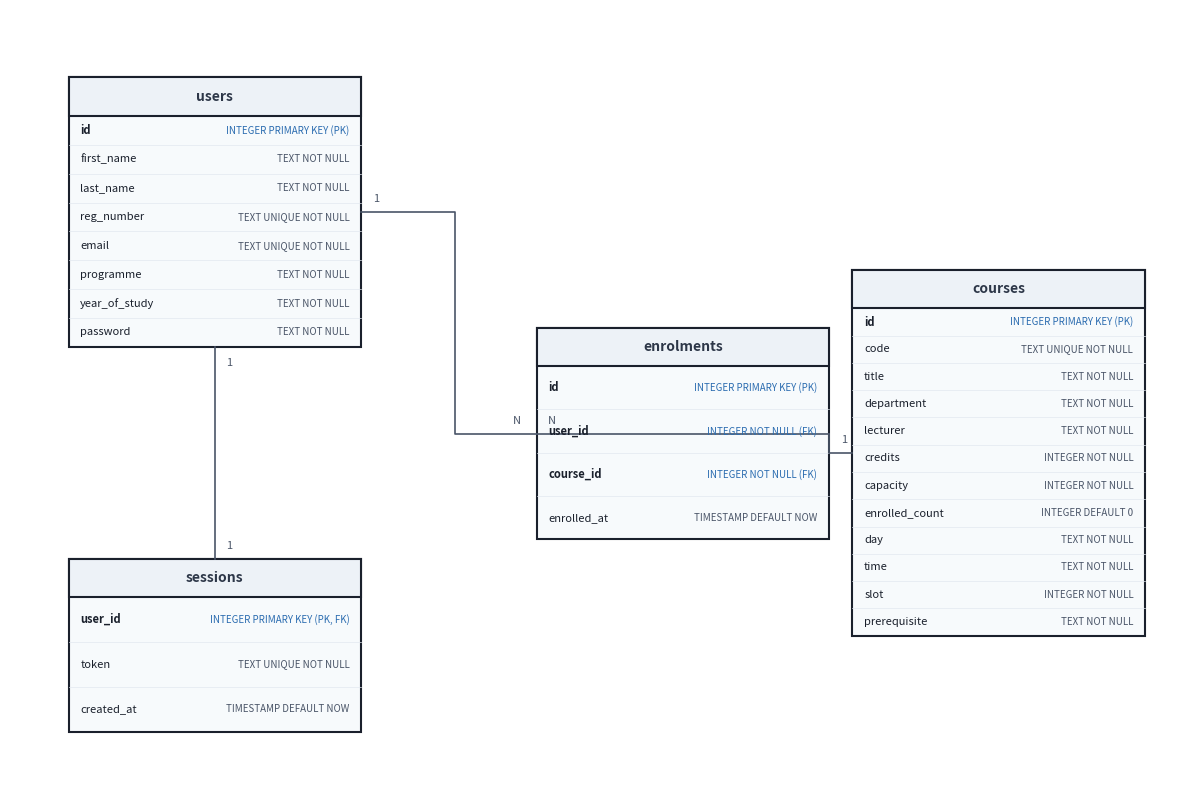
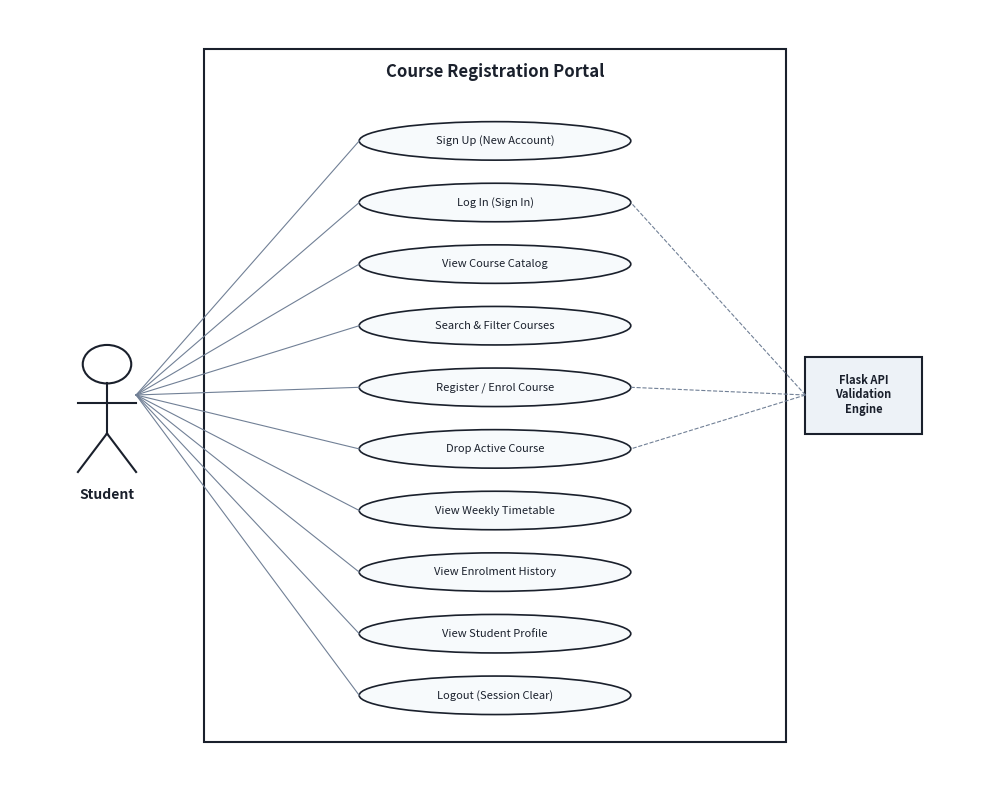

The matplotlib source for these figures, in order:
import matplotlib.pyplot as plt
import matplotlib.patches as patches

def draw_erd():
    fig, ax = plt.subplots(figsize=(12, 8), dpi=150)
    ax.set_xlim(0, 100)
    ax.set_ylim(0, 80)
    ax.axis('off')
    
    # Background
    fig.patch.set_facecolor('white')
    
    # Table definitions: (x, y, width, height, title, rows)
    tables = [
        # 1. users
        (5, 45, 25, 28, "users", [
            ("id", "INTEGER PRIMARY KEY (PK)"),
            ("first_name", "TEXT NOT NULL"),
            ("last_name", "TEXT NOT NULL"),
            ("reg_number", "TEXT UNIQUE NOT NULL"),
            ("email", "TEXT UNIQUE NOT NULL"),
            ("programme", "TEXT NOT NULL"),
            ("year_of_study", "TEXT NOT NULL"),
            ("password", "TEXT NOT NULL")
        ]),
        # 2. sessions
        (5, 5, 25, 18, "sessions", [
            ("user_id", "INTEGER PRIMARY KEY (PK, FK)"),
            ("token", "TEXT UNIQUE NOT NULL"),
            ("created_at", "TIMESTAMP DEFAULT NOW")
        ]),
        # 3. enrolments
        (45, 25, 25, 22, "enrolments", [
            ("id", "INTEGER PRIMARY KEY (PK)"),
            ("user_id", "INTEGER NOT NULL (FK)"),
            ("course_id", "INTEGER NOT NULL (FK)"),
            ("enrolled_at", "TIMESTAMP DEFAULT NOW")
        ]),
        # 4. courses
        (72, 15, 25, 38, "courses", [
            ("id", "INTEGER PRIMARY KEY (PK)"),
            ("code", "TEXT UNIQUE NOT NULL"),
            ("title", "TEXT NOT NULL"),
            ("department", "TEXT NOT NULL"),
            ("lecturer", "TEXT NOT NULL"),
            ("credits", "INTEGER NOT NULL"),
            ("capacity", "INTEGER NOT NULL"),
            ("enrolled_count", "INTEGER DEFAULT 0"),
            ("day", "TEXT NOT NULL"),
            ("time", "TEXT NOT NULL"),
            ("slot", "INTEGER NOT NULL"),
            ("prerequisite", "TEXT NOT NULL")
        ])
    ]
    
    # Draw Tables
    for x, y, w, h, title, rows in tables:
        # Table Box Outline
        rect = patches.Rectangle((x, y), w, h, linewidth=1.5, edgecolor='#1A202C', facecolor='#F7FAFC')
        ax.add_patch(rect)
        
        # Table Header
        header_height = 4
        header_rect = patches.Rectangle((x, y + h - header_height), w, header_height, linewidth=1.5, edgecolor='#1A202C', facecolor='#EDF2F7')
        ax.add_patch(header_rect)
        
        # Table Title Text
        ax.text(x + w/2, y + h - header_height/2, title, fontsize=10, fontweight='bold', ha='center', va='center', color='#2D3748')
        
        # Draw Rows
        row_height = (h - header_height) / len(rows)
        for idx, (col_name, col_type) in enumerate(rows):
            curr_y = y + h - header_height - (idx + 0.5) * row_height
            
            # Key indicator
            is_key = "PK" in col_type or "FK" in col_type
            font_w = 'bold' if is_key else 'normal'
            color_c = '#2B6CB0' if is_key else '#4A5568'
            
            # Column Name
            ax.text(x + 1, curr_y, col_name, fontsize=8, fontweight=font_w, va='center', color='#1A202C')
            # Column Type / Constraints
            ax.text(x + w - 1, curr_y, col_type, fontsize=7, va='center', ha='right', color=color_c)
            
            # Row Divider Line
            if idx < len(rows) - 1:
                line_y = y + h - header_height - (idx + 1) * row_height
                ax.plot([x, x + w], [line_y, line_y], color='#E2E8F0', linewidth=0.5)

    # Draw Relation Lines
    # 1. users to sessions (1-to-1)
    ax.plot([17.5, 17.5], [45, 23], color='#4A5568', linestyle='-', linewidth=1.2)
    # Relation notation symbols
    ax.text(18.5, 43, "1", fontsize=8, color='#4A5568')
    ax.text(18.5, 24, "1", fontsize=8, color='#4A5568')
    
    # 2. users to enrolments (1-to-many)
    ax.plot([30, 38, 38, 45], [59, 59, 36, 36], color='#4A5568', linestyle='-', linewidth=1.2)
    ax.text(31, 60, "1", fontsize=8, color='#4A5568')
    ax.text(43, 37, "N", fontsize=8, color='#4A5568')
    
    # 3. courses to enrolments (1-to-many)
    ax.plot([72, 70, 70, 70], [34, 34, 36, 36], color='#4A5568', linestyle='-', linewidth=1.2) # Horizontal part
    ax.plot([70, 70, 45], [36, 36, 36], color='#4A5568', linestyle='-', linewidth=1.2) # Connect to enrolments
    ax.text(71, 35, "1", fontsize=8, color='#4A5568')
    ax.text(46, 37, "N", fontsize=8, color='#4A5568')

    plt.tight_layout()
    plt.savefig('ERD.png', bbox_inches='tight', facecolor='white')
    plt.close()
    print("ERD.png generated successfully.")

def draw_usecase():
    fig, ax = plt.subplots(figsize=(10, 8), dpi=150)
    ax.set_xlim(0, 100)
    ax.set_ylim(0, 100)
    ax.axis('off')
    
    # Background
    fig.patch.set_facecolor('white')
    
    # System boundary box
    boundary = patches.Rectangle((20, 5), 60, 90, linewidth=1.5, edgecolor='#1A202C', facecolor='#FFFFFF')
    ax.add_patch(boundary)
    ax.text(50, 92, "Course Registration Portal", fontsize=12, fontweight='bold', ha='center', va='center', color='#1A202C')
    
    # Use cases: (x, y, title)
    usecases = [
        (50, 83, "Sign Up (New Account)"),
        (50, 75, "Log In (Sign In)"),
        (50, 67, "View Course Catalog"),
        (50, 59, "Search & Filter Courses"),
        (50, 51, "Register / Enrol Course"),
        (50, 43, "Drop Active Course"),
        (50, 35, "View Weekly Timetable"),
        (50, 27, "View Enrolment History"),
        (50, 19, "View Student Profile"),
        (50, 11, "Logout (Session Clear)")
    ]
    
    # Draw Use Case Bubbles
    for x, y, title in usecases:
        ellipse = patches.Ellipse((x, y), 28, 5, edgecolor='#1A202C', facecolor='#F7FAFC', linewidth=1.2)
        ax.add_patch(ellipse)
        ax.text(x, y, title, fontsize=8, ha='center', va='center', color='#1A202C')
        
    # Draw Student Actor (Stick Figure on Left)
    actor_x = 10
    actor_y = 50
    # Head
    head = patches.Circle((actor_x, actor_y + 4), 2.5, edgecolor='#1A202C', facecolor='#FFFFFF', linewidth=1.5)
    ax.add_patch(head)
    # Body
    ax.plot([actor_x, actor_x], [actor_y + 1.5, actor_y - 5], color='#1A202C', linewidth=1.5)
    # Arms
    ax.plot([actor_x - 3, actor_x + 3], [actor_y - 1, actor_y - 1], color='#1A202C', linewidth=1.5)
    # Legs
    ax.plot([actor_x, actor_x - 3], [actor_y - 5, actor_y - 10], color='#1A202C', linewidth=1.5)
    ax.plot([actor_x, actor_x + 3], [actor_y - 5, actor_y - 10], color='#1A202C', linewidth=1.5)
    # Actor Label
    ax.text(actor_x, actor_y - 13, "Student", fontsize=10, fontweight='bold', ha='center', va='center', color='#1A202C')
    
    # Draw System Backend Actor (Right Box)
    sys_x = 88
    sys_y = 50
    sys_rect = patches.Rectangle((sys_x - 6, sys_y - 5), 12, 10, linewidth=1.5, edgecolor='#1A202C', facecolor='#EDF2F7')
    ax.add_patch(sys_rect)
    ax.text(sys_x, sys_y, "Flask API\nValidation\nEngine", fontsize=8, fontweight='bold', ha='center', va='center', color='#1A202C')
    
    # Draw Association Lines (Student to Use Cases)
    student_target_ys = [83, 75, 67, 59, 51, 43, 35, 27, 19, 11]
    for ty in student_target_ys:
        ax.plot([actor_x + 3, 36], [actor_y, ty], color='#718096', linestyle='-', linewidth=0.8)
        
    # Draw System connection to validation cases (Register, Drop, Login checks)
    sys_target_ys = [75, 51, 43] # Log in check, register, drop validations
    for ty in sys_target_ys:
        ax.plot([sys_x - 6, 64], [sys_y, ty], color='#718096', linestyle='--', linewidth=0.8)
        
    plt.tight_layout()
    plt.savefig('UseCaseDiagram.png', bbox_inches='tight', facecolor='white')
    plt.close()
    print("UseCaseDiagram.png generated successfully.")

if __name__ == "__main__":
    draw_erd()
    draw_usecase()
